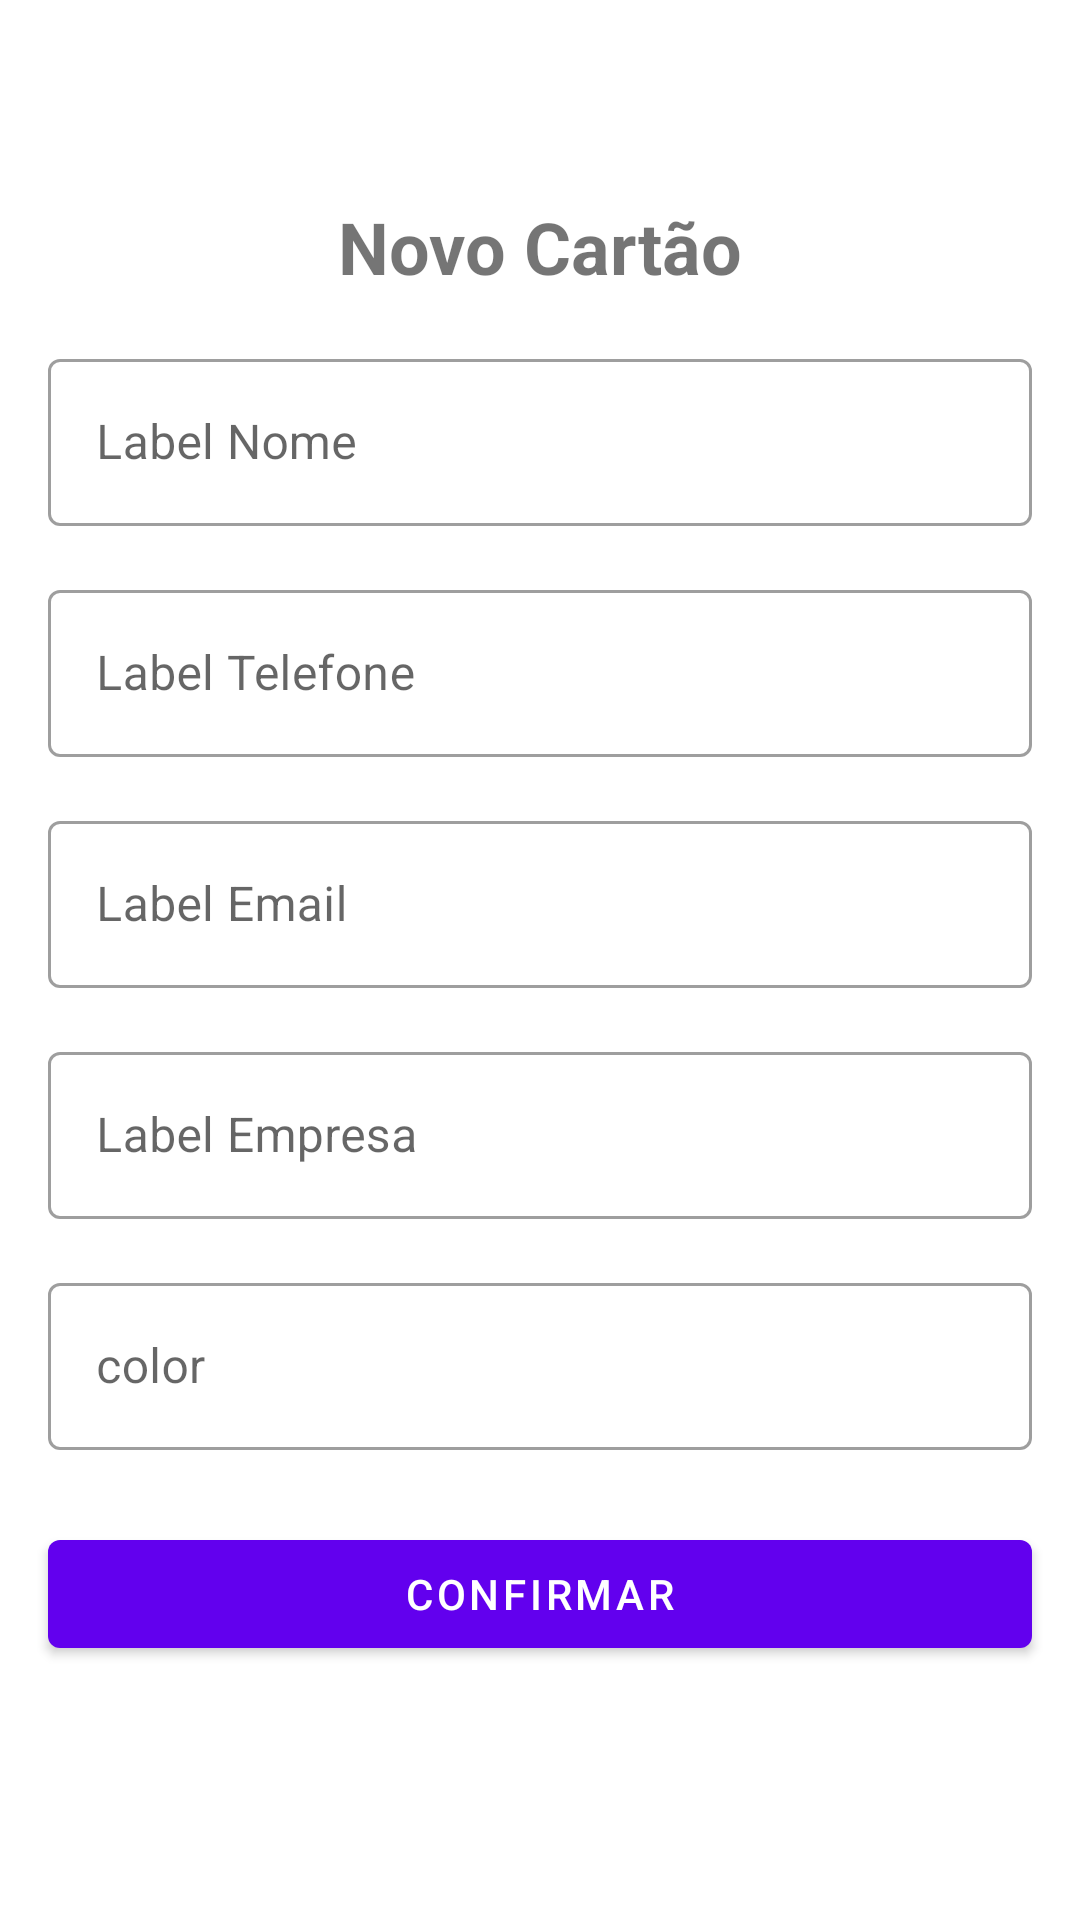

This screen was rendered from an Android layout file. Write that file and the resources it references.
<!-- AndroidManifest.xml: application theme Theme.CartaoVisita -->
<!-- res/layout/activity_add_cartao_visita.xml -->
<?xml version="1.0" encoding="utf-8"?>
<androidx.constraintlayout.widget.ConstraintLayout xmlns:android="http://schemas.android.com/apk/res/android"
    xmlns:app="http://schemas.android.com/apk/res-auto"
    xmlns:tools="http://schemas.android.com/tools"
    android:layout_width="match_parent"
    android:layout_height="match_parent"
    tools:context=".ui.AddCartaoVisita">

    <ImageButton
        android:id="@+id/buttonClose"
        android:layout_width="50dp"
        android:layout_height="50dp"
        android:background="?attr/actionBarItemBackground"
        android:src="@drawable/ic_close"
        app:layout_constraintTop_toTopOf="parent"
        app:layout_constraintStart_toStartOf="parent"/>

    <com.google.android.material.textview.MaterialTextView
        android:id="@+id/tv_title"
        android:layout_width="wrap_content"
        android:layout_height="wrap_content"
        android:layout_margin="16dp"
        android:textStyle="bold"
        android:textSize="24sp"
        app:layout_constraintEnd_toEndOf="parent"
        app:layout_constraintStart_toStartOf="parent"
        app:layout_constraintTop_toBottomOf="@id/buttonClose"
        android:text="@string/novo_cartao"/>
    
    <com.google.android.material.textfield.TextInputLayout
        android:id="@+id/til_nome"
        android:layout_width="0dp"
        android:layout_height="wrap_content"
        style="@style/Widget.MaterialComponents.TextInputLayout.OutlinedBox"
        android:layout_margin="16dp"
        android:hint="@string/label_nome"
        app:layout_constraintEnd_toEndOf="parent"
        app:layout_constraintStart_toStartOf="parent"
        app:layout_constraintTop_toBottomOf="@id/tv_title">

        <com.google.android.material.textfield.TextInputEditText
            android:layout_width="match_parent"
            android:layout_height="match_parent"
            android:inputType="text"/>

    </com.google.android.material.textfield.TextInputLayout>

    <com.google.android.material.textfield.TextInputLayout
        android:id="@+id/til_telefone"
        android:layout_width="0dp"
        android:layout_height="wrap_content"
        style="@style/Widget.MaterialComponents.TextInputLayout.OutlinedBox"
        android:layout_margin="16dp"
        android:hint="@string/label_telefone"
        app:layout_constraintEnd_toEndOf="parent"
        app:layout_constraintStart_toStartOf="parent"
        app:layout_constraintTop_toBottomOf="@id/til_nome">

        <com.google.android.material.textfield.TextInputEditText
            android:layout_width="match_parent"
            android:layout_height="match_parent"
            android:inputType="number"/>

    </com.google.android.material.textfield.TextInputLayout>

    <com.google.android.material.textfield.TextInputLayout
        android:id="@+id/til_email"
        android:layout_width="0dp"
        android:layout_height="wrap_content"
        style="@style/Widget.MaterialComponents.TextInputLayout.OutlinedBox"
        android:layout_margin="16dp"
        android:hint="@string/label_email"
        app:layout_constraintEnd_toEndOf="parent"
        app:layout_constraintStart_toStartOf="parent"
        app:layout_constraintTop_toBottomOf="@id/til_telefone">

        <com.google.android.material.textfield.TextInputEditText
            android:layout_width="match_parent"
            android:layout_height="match_parent"
            android:inputType="textEmailAddress"/>

    </com.google.android.material.textfield.TextInputLayout>

    <com.google.android.material.textfield.TextInputLayout
        android:id="@+id/til_empresa"
        android:layout_width="0dp"
        android:layout_height="wrap_content"
        style="@style/Widget.MaterialComponents.TextInputLayout.OutlinedBox"
        android:layout_margin="16dp"
        android:hint="@string/label_empresa"
        app:layout_constraintEnd_toEndOf="parent"
        app:layout_constraintStart_toStartOf="parent"
        app:layout_constraintTop_toBottomOf="@id/til_email">

        <com.google.android.material.textfield.TextInputEditText
            android:layout_width="match_parent"
            android:layout_height="match_parent"
            android:inputType="text"/>

    </com.google.android.material.textfield.TextInputLayout>

    <com.google.android.material.textfield.TextInputLayout
        android:id="@+id/color_picker"
        android:layout_width="0dp"
        android:layout_height="wrap_content"
        style="@style/Widget.MaterialComponents.TextInputLayout.OutlinedBox"
        android:layout_margin="16dp"
        android:hint="@string/color_picker"
        app:layout_constraintEnd_toEndOf="parent"
        app:layout_constraintStart_toStartOf="parent"
        app:layout_constraintTop_toBottomOf="@id/til_empresa">

        <com.google.android.material.textfield.TextInputEditText
            android:layout_width="match_parent"
            android:layout_height="match_parent"
            android:inputType="text"/>

    </com.google.android.material.textfield.TextInputLayout>

    <com.google.android.material.button.MaterialButton
        android:id="@+id/btn_confirmar"
        android:layout_width="0dp"
        android:layout_height="wrap_content"
        android:layout_margin="16dp"
        android:text="@string/label_confirmar"
        app:layout_constraintBottom_toBottomOf="parent"
        app:layout_constraintEnd_toEndOf="parent"
        app:layout_constraintStart_toStartOf="parent"
        app:layout_constraintTop_toBottomOf="@+id/color_picker"
        app:layout_constraintTop_toTopOf="@id/color_picker"/>

</androidx.constraintlayout.widget.ConstraintLayout>
<!-- resources referenced by this layout -->
<resources>
  <string name="color_picker">color</string>
  <string name="label_confirmar">Confirmar</string>
  <string name="label_email">Label Email</string>
  <string name="label_empresa">Label Empresa</string>
  <string name="label_nome">Label Nome</string>
  <string name="label_telefone">Label Telefone</string>
  <string name="novo_cartao">Novo Cartão</string>
  <style name="Theme.CartaoVisita" parent="Theme.MaterialComponents.DayNight.NoActionBar">
          
          <item name="colorPrimary">@color/purple_500</item>
          <item name="colorPrimaryVariant">@color/purple_700</item>
          <item name="colorOnPrimary">@color/white</item>
          
          <item name="colorSecondary">@color/teal_200</item>
          <item name="colorSecondaryVariant">@color/teal_700</item>
          <item name="colorOnSecondary">@color/white</item>
          
          <item name="android:statusBarColor" tools:targetApi="l">?attr/colorPrimaryVariant</item>
          
      </style>
  <!-- not gathered from this repository: default colours our renderer supplied (Android Studio template values) -->
  <color name="purple_500">#FF6200EE</color>
  <color name="purple_700">#FF3700B3</color>
  <color name="teal_200">#FF03DAC5</color>
  <color name="teal_700">#FF018786</color>
  <color name="white">#FFFFFFFF</color>
</resources>
